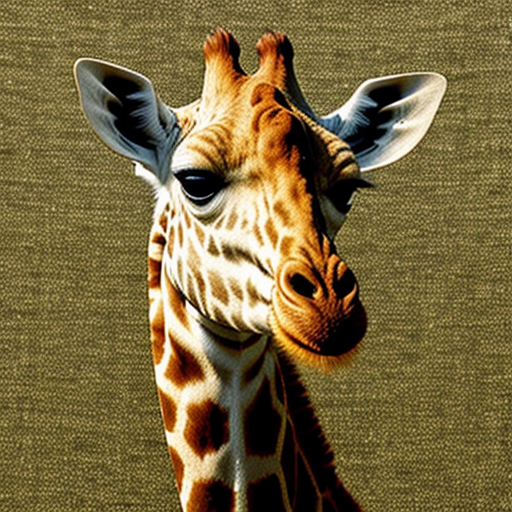
Generation parameters embedded in this image by AUTOMATIC1111 Stable Diffusion web UI or a fork of it (Forge, ...) (PNG 'parameters' text chunk):
giraffe
Negative prompt: person, human, men, women, painting, cartoon, anime, comic
Steps: 20, Sampler: DPM++ 2M, Schedule type: Karras, CFG scale: 7, Seed: 2507373327, Size: 512x512, Model hash: 463d6a9fe8, Model: absolutereality_v181, VAE hash: 235745af8d, VAE: vae-ft-mse-840000-ema-pruned.ckpt, Version: v1.10.1